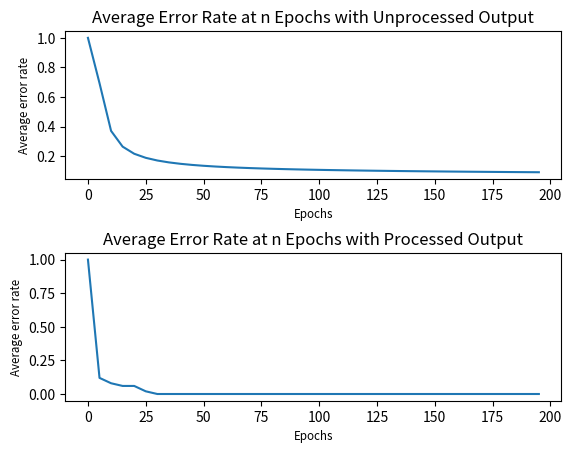

Here is the Python script that generated this plot:
import numpy as np
import matplotlib.pyplot as plt
import random
# sigmoid
def tanh(a):
    return np.tanh(a)
    
def tanh_derived(a):
    return 1.0 - np.tanh(a)**2

def output_process(x):
    if(x<0):
        return -1
    elif(x==0):
        return 0
    else:
        return 1

def process_error(p):
    if(p>1):
        return 1
    else:
        return p

#Returns a function vectorizedSigmoid which takes np arrays in
#and returns nparrays too
vectorizedTanh = np.vectorize(tanh)
vectorizedTanhDeriv = np.vectorize(tanh_derived)

def backprop(x, y, W1, W2, learn_rate = .005):
    #Forward pass
    l1 = np.matrix(x, dtype = 'f')
    l1 = np.c_[np.ones(1), l1] #adding bias

    #Equations 47 and 48
    l2 = np.c_[np.ones(1), vectorizedTanh(l1.dot(W1))]
    l3 = tanh(l2.dot(W2))
    #Backpropagation
    d3 = y - l3 #Equation 61
    #Equation 63
    #since log sig derived is x(1 - x)
    d2 = np.multiply(d3.dot(W2.T), vectorizedTanhDeriv(l2))
    #Remove delta for the bias term
    d2 = d2[:, 1:]

    #Equation 59
    W2gradient = np.dot(l2.T, d3)
    W1gradient = np.dot(l1.T, d2)

    #Equation 53
    W2 += learn_rate * W2gradient
    W1 += learn_rate * W1gradient

W1 = np.random.random((3, 10))
W2 = np.random.random((11, 1))

X = []
Y = []
for i in range(0, 1000):
    x1 = random.uniform(-1, 1)
    x2 = random.uniform(-1, 1)
    X.append([x1,x2])
    Y.append(np.sign(x1*x2))

Xtest = []
Ytest = []
for i in range(0, 100):
    xt = random.uniform(-1, 1)
    yt = random.uniform(-1, 1)
    Xtest.append([xt,yt])
    Ytest.append(np.sign(xt*yt))

Xpp = []
Ypp = []
for i in range(0, 1000):
    xt = random.uniform(-1, 1)
    yt = random.uniform(-1, 1)
    Xpp.append([xt,yt])
    Ypp.append(np.sign(xt*yt))

epochs = 200
error = []
procerror = []

for x in range(epochs):
    if x % 5 == 0:
        #print "Epochs: %d" % x
        errorval = 0
        procerrorval = 0
        for i in range(len(Xtest)):
        #Forward pass to test values now
            W1temp = W1
            W2temp = W2
            l1 = np.matrix(Xtest[i], dtype = 'f')
            l1 = np.c_[np.ones(1), l1]
            l2 = np.c_[np.ones(1), vectorizedTanh(l1.dot(W1temp))]
            l3 = tanh(l2.dot(W2temp))
            l3cpy = l3
            l3proc = l3cpy
            
            #print "%d XOR %d = %.7f" % (l1[0,1], l1[0,2], l3[0,0])
            procerrorval += np.abs(Ytest[i] - output_process(l3proc[0,0]))
            errorval += np.abs(Ytest[i] - l3cpy[0,0])
        error.append(process_error(errorval/100))
        procerror.append(process_error(procerrorval/100))
    for i in range(len(X)):
        x = X[i]
        y = Y[i]
        backprop(x, y, W1, W2)

xvals = range(0, epochs, 5)

plt.figure(1)
plt.subplot(211)
plt.plot(xvals, error)
plt.xlabel('Epochs', fontsize='smaller')
plt.ylabel('Average error rate', fontsize='smaller')
plt.title('Average Error Rate at n Epochs with Unprocessed Output')

plt.subplot(212)
plt.plot(xvals, procerror)
plt.xlabel('Epochs',  fontsize='smaller')
plt.ylabel('Average error rate', fontsize='smaller')
plt.title('Average Error Rate at n Epochs with Processed Output')
plt.subplots_adjust(hspace=0.5)
plt.savefig("resextra.png")

plt.show()

result = []
for i in range(0, 1000):
    W1temp = W1
    W2temp = W2
    l1 = np.matrix(Xpp[i], dtype = 'f')
    l1 = np.c_[np.ones(1), l1]
    l2 = np.c_[np.ones(1), vectorizedTanh(l1.dot(W1temp))]
    l3 = tanh(l2.dot(W2temp))
    result.append(output_process(l3[0,0]))
    print(Ypp[i]-l3[0,0])

xfile = open("points.txt", 'w')
pfile = open("vals.txt", 'w')
for i in range(0, 1000):
    x = str(Xpp[i])[1:-1]
    xfile.write(x)
    xfile.write('\n')
    pfile.write(str(result[i]))
    pfile.write('\n')

xfile.close()
pfile.close()
